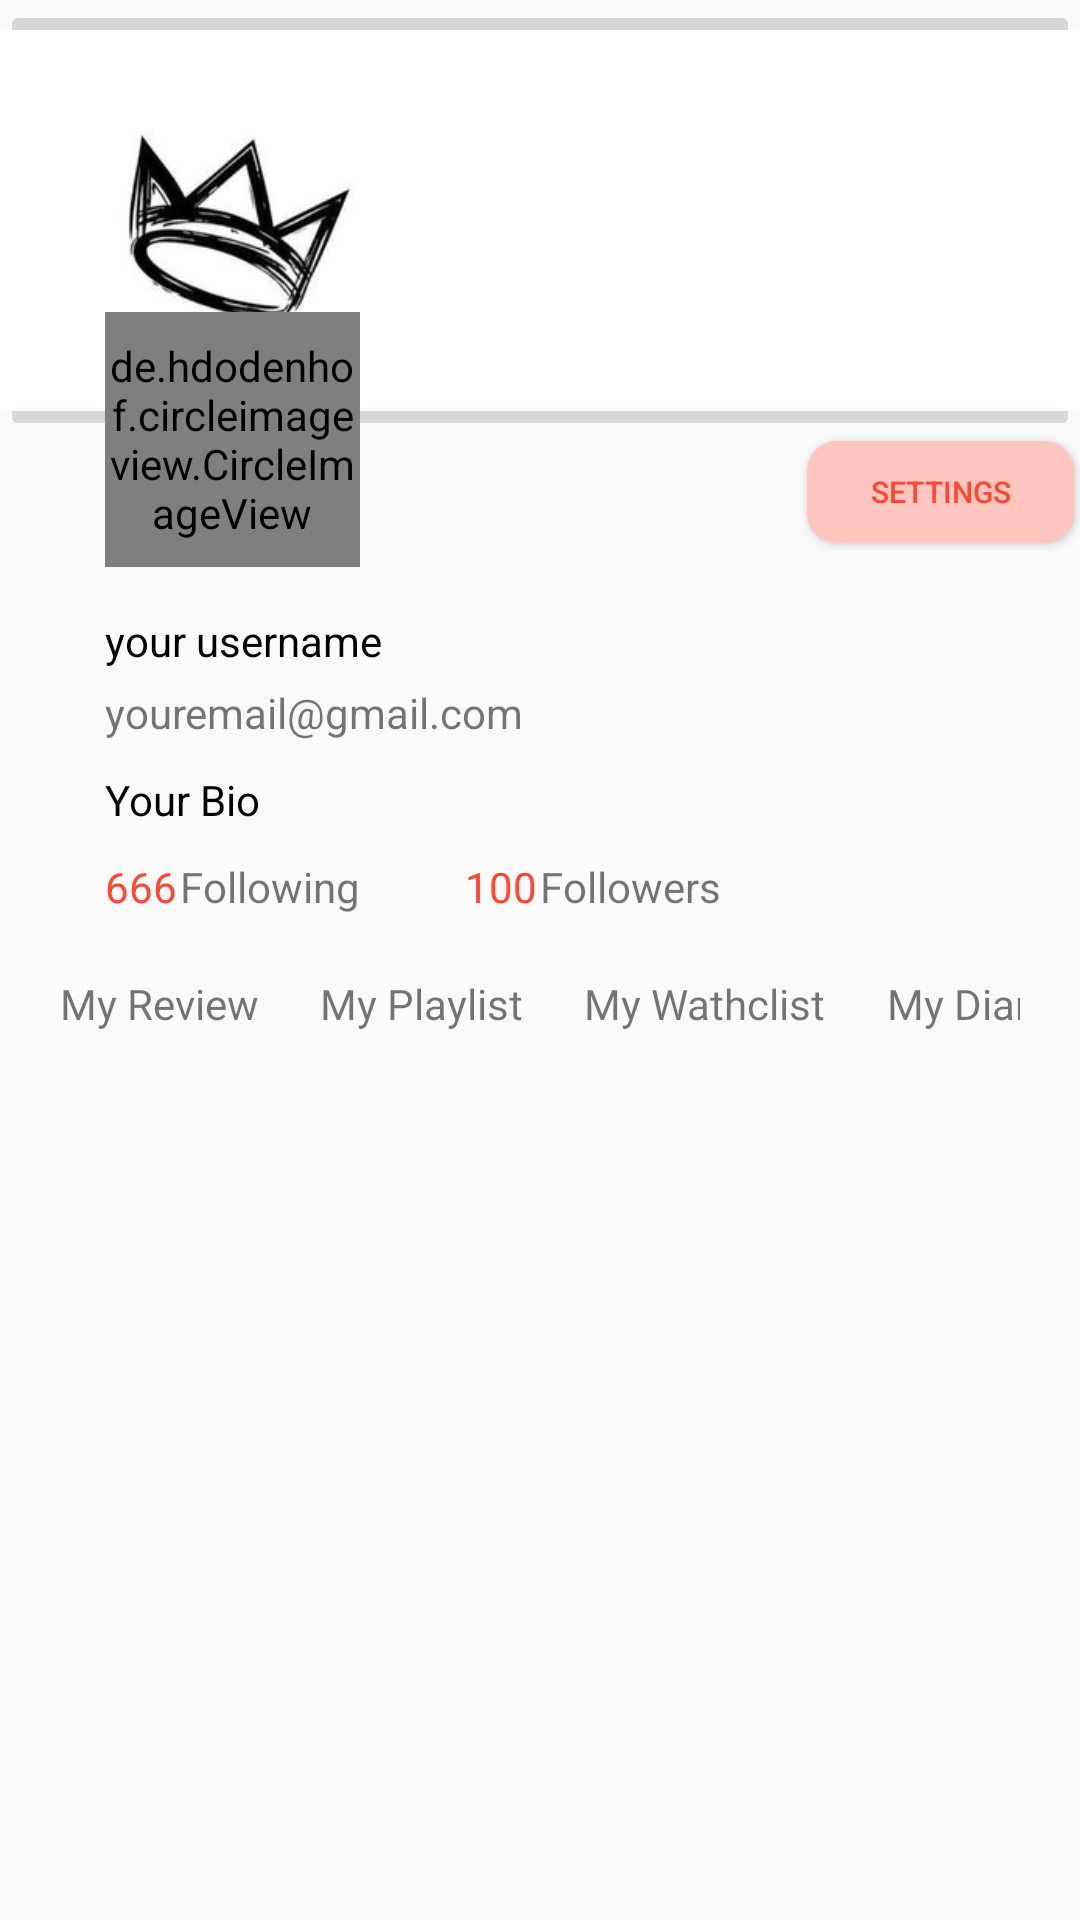

Layout XML and referenced resources for this Android screen:
<!-- AndroidManifest.xml: application theme Theme.Muvmuv2 -->
<!-- res/layout/fragment_profile.xml -->
<?xml version="1.0" encoding="utf-8"?>
<RelativeLayout xmlns:android="http://schemas.android.com/apk/res/android"
    xmlns:tools="http://schemas.android.com/tools"
    android:layout_width="match_parent"
    android:layout_height="match_parent"
    tools:context=".ProfileFragment">

    <ImageButton
        android:id="@+id/headerprofile"
        android:layout_width="393dp"
        android:layout_height="147dp"
        android:src="@drawable/headerdummy"
        android:scaleType="centerCrop"/>

    <de.hdodenhof.circleimageview.CircleImageView
        android:id="@+id/fotoprofile"
        android:layout_width="85dp"
        android:layout_height="85dp"
        android:layout_marginStart="35dp"
        android:layout_marginTop="104dp"
        android:src="@drawable/fotoprofile"
        android:clickable="true" />
    <Button
        android:id="@+id/btnSetting"
        android:layout_width="89dp"
        android:layout_height="34dp"
        android:layout_below="@+id/headerprofile"
        android:layout_marginStart="269dp"
        android:text="Settings"
        android:textSize="10sp"
        android:clickable="true"
        android:background="@drawable/button_putih"
        android:textColor="@color/Tangerine"
        android:onClick="onSettings"/>
    <TextView
        android:id="@+id/username"
        android:layout_width="wrap_content"
        android:layout_height="wrap_content"
        android:text="your username"
        android:layout_below="@id/fotoprofile"
        android:layout_marginTop="15dp"
        android:layout_marginStart="35dp"
        android:textColor="@color/Black"/>
    <TextView
        android:id="@+id/email"
        android:layout_width="wrap_content"
        android:layout_height="wrap_content"
        android:text="@string/youremail"
        android:layout_below="@id/username"
        android:layout_marginTop="5dp"
        android:layout_marginStart="35dp"/>
    <TextView
        android:id="@+id/bio"
        android:layout_width="wrap_content"
        android:layout_height="wrap_content"
        android:layout_below="@id/email"
        android:text="Your Bio"
        android:layout_marginTop="10dp"
        android:layout_marginStart="35dp"
        android:textColor="@color/Black"/>
    <LinearLayout
        android:id="@+id/folls"
        android:layout_width="wrap_content"
        android:layout_height="wrap_content"
        android:orientation="horizontal"
        android:layout_below="@id/bio">
        <TextView
            android:layout_width="wrap_content"
            android:layout_height="wrap_content"
            android:layout_marginTop="10dp"
            android:layout_marginStart="35dp"
            android:textColor="@color/Tangerine"
            android:text="666"/>
        <TextView
            android:layout_width="wrap_content"
            android:layout_height="wrap_content"
            android:text="Following"
            android:layout_marginTop="10dp"
            android:layout_marginStart="1dp"/>
        <TextView
            android:layout_width="wrap_content"
            android:layout_height="wrap_content"
            android:layout_marginTop="10dp"
            android:layout_marginStart="35dp"
            android:textColor="@color/Tangerine"
            android:text="100"/>
        <TextView
            android:layout_width="wrap_content"
            android:layout_height="wrap_content"
            android:text="Followers"
            android:layout_marginTop="10dp"
            android:layout_marginStart="1dp"/>
    </LinearLayout>
    <LinearLayout
        android:id="@+id/menuprofile"
        android:layout_below="@id/folls"
        android:layout_width="wrap_content"
        android:layout_height="wrap_content"
        android:orientation="horizontal"
        android:layout_margin="20dp"
        android:layout_marginTop="20dp">
        <TextView
            android:id="@+id/txtreview"
            android:layout_width="wrap_content"
            android:layout_height="wrap_content"
            android:text="My Review"
            android:textSize="14sp"
            android:fontFamily="@font/semibold"
            android:clickable="true"/>
        <TextView
            android:id="@+id/txtplaylist"
            android:layout_width="wrap_content"
            android:layout_height="wrap_content"
            android:text="My Playlist"
            android:layout_marginStart="20.33dp"
            android:textSize="14sp"
            android:fontFamily="@font/semibold"
            android:clickable="true"/>
        <TextView
            android:id="@+id/txtwatclist"
            android:layout_width="wrap_content"
            android:layout_height="wrap_content"
            android:text="My Wathclist"
            android:layout_marginStart="20.33dp"
            android:textSize="14sp"
            android:fontFamily="@font/semibold"
            android:clickable="true"/>

        <TextView
            android:id="@+id/txtdiary"
            android:layout_width="73dp"
            android:layout_height="wrap_content"
            android:layout_marginStart="20.33dp"
            android:fontFamily="@font/semibold"
            android:text="My Diary"
            android:textSize="14sp"
            android:clickable="true"/>

    </LinearLayout>
    <FrameLayout
        android:id="@+id/FragmentProfile"
        android:layout_width="match_parent"
        android:layout_height="match_parent"
        android:layout_below="@id/menuprofile"
        android:layout_marginTop="15dp"/>
</RelativeLayout>
<!-- resources referenced by this layout -->
<resources>
  <color name="Black">#000000</color>
  <color name="Tangerine">#FF4632</color>
  <!-- drawable button_putih (drawable) -->
  <?xml version="1.0" encoding="utf-8"?>
  <shape xmlns:android="http://schemas.android.com/apk/res/android">
      <solid android:color="@color/TangerineSec"/>
      <padding android:bottom="8dp"/>
      <padding android:top="8dp"/>
      <corners android:radius="10dp"/>
  
  </shape>
  <!-- drawable fotoprofile: png bitmap (drawable, 173813 bytes) -->
  <!-- drawable headerdummy: png bitmap (drawable, 19984 bytes) -->
  <string name="youremail">youremail@gmail.com</string>
  <style name="Theme.Muvmuv2" parent="Theme.AppCompat.Light.NoActionBar">
          <item name="colorPrimary">@color/Tangerine</item>
          <item name="colorPrimaryDark">@color/Azzure</item>
          <item name="colorAccent">@color/Sunflower</item>
  
      </style>
  <color name="TangerineSec">#FFC6BF</color>
  <color name="Azzure">#509BF5</color>
  <color name="Sunflower">#FFC564</color>
</resources>
